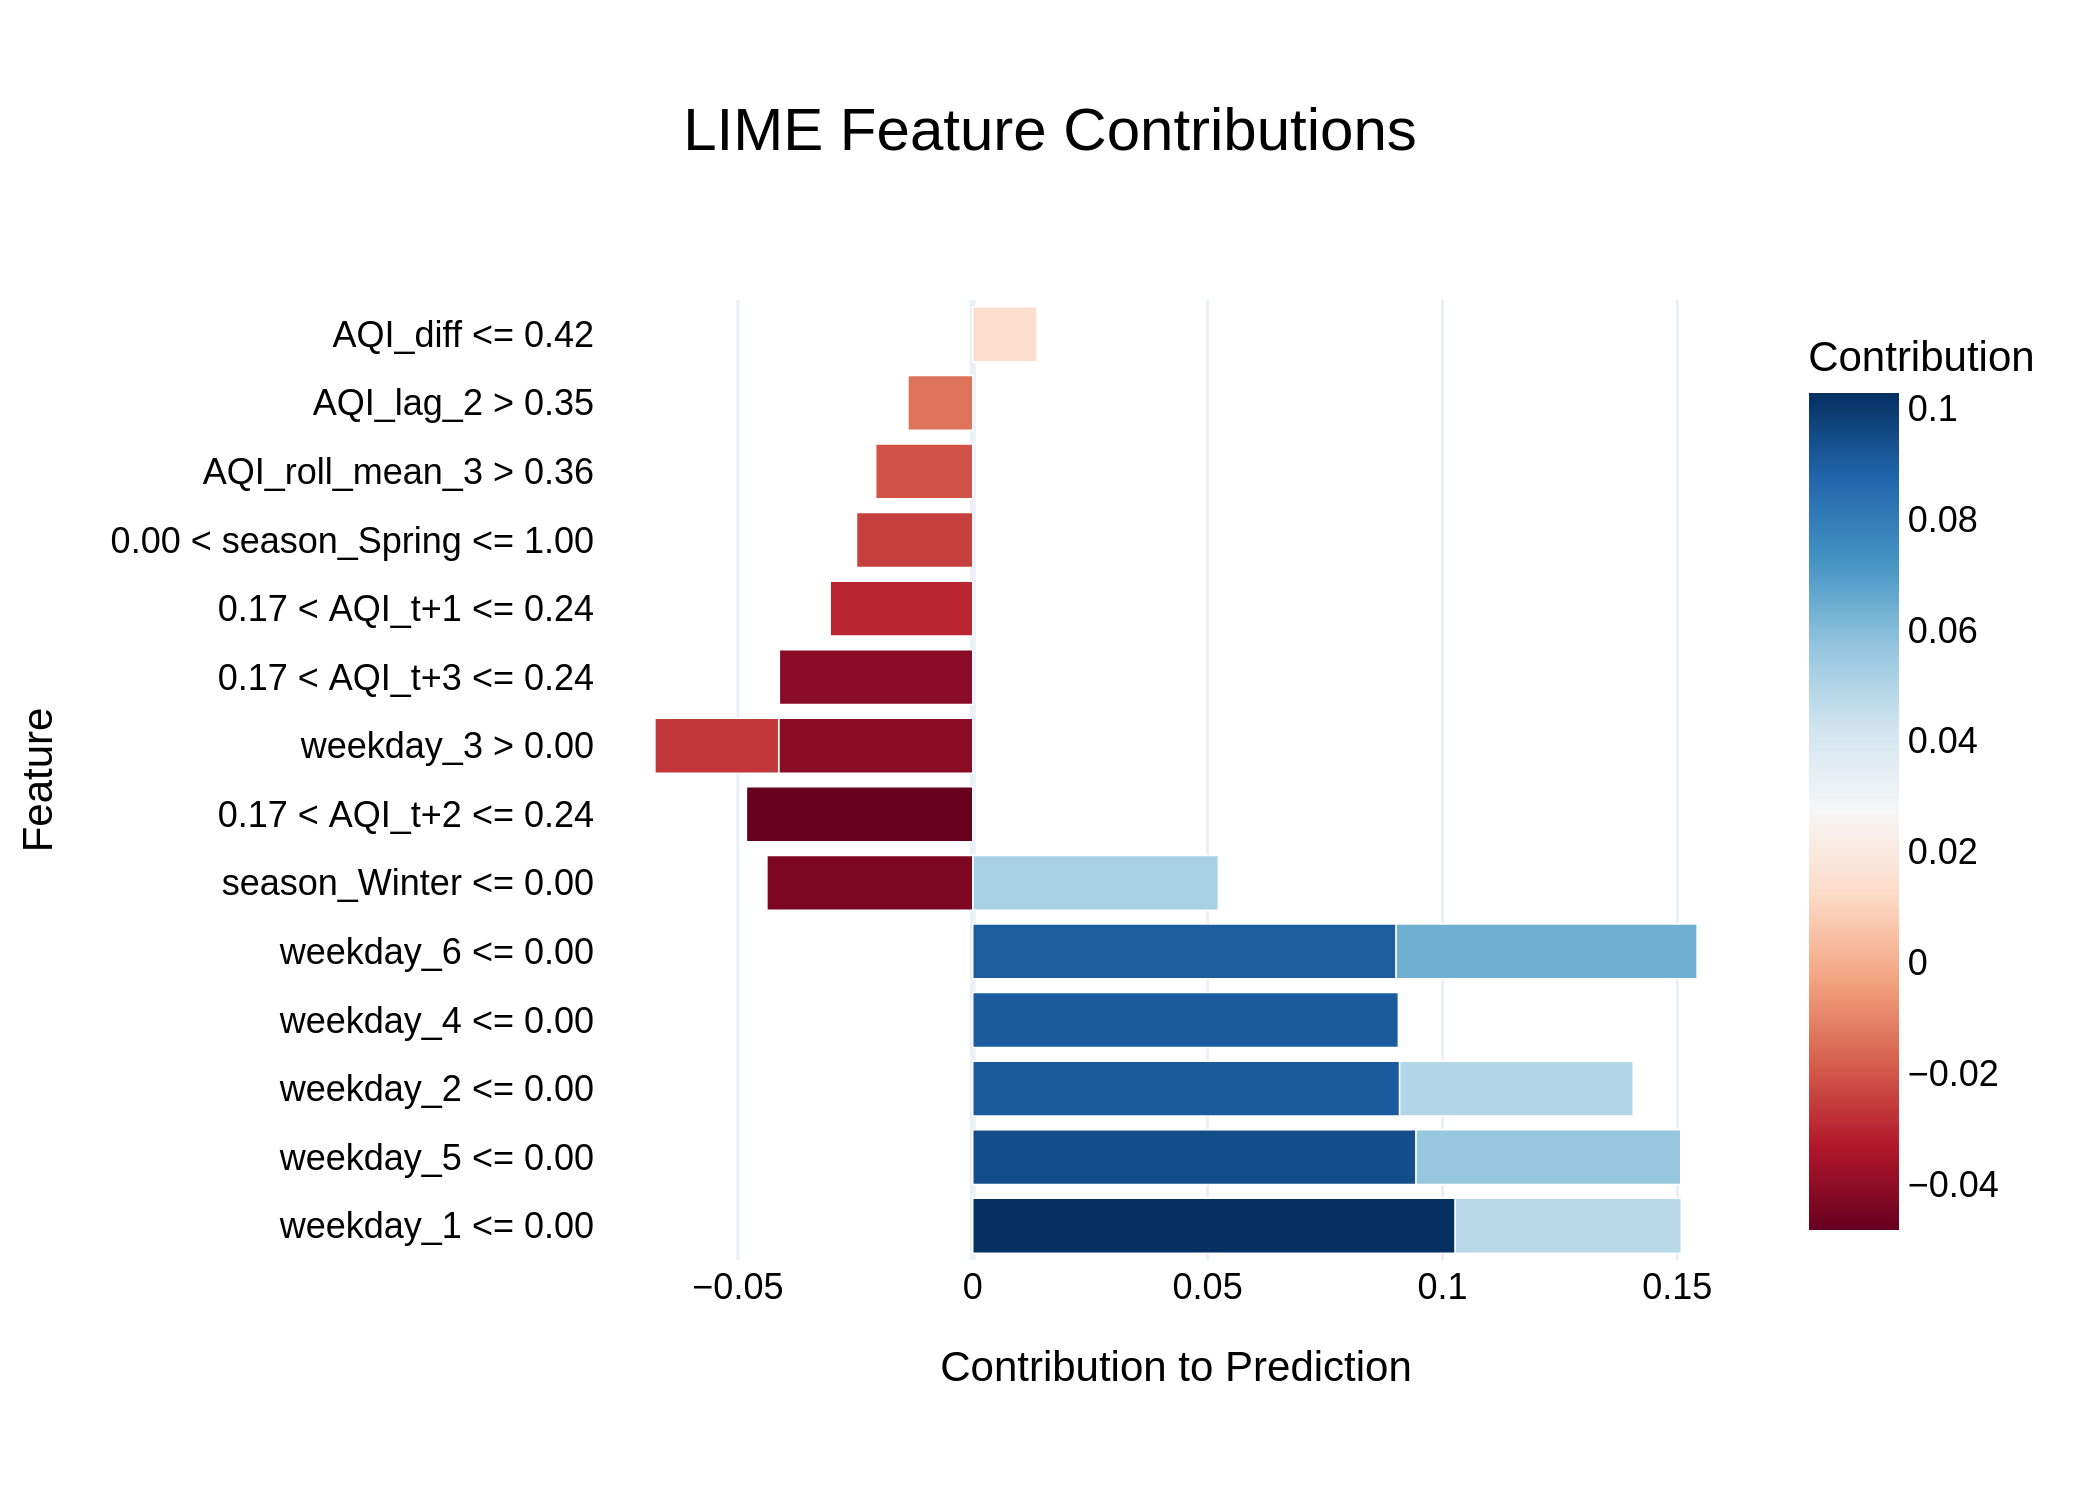

The table this chart was drawn from, first rows:
Feature, Contribution
weekday_1 <= 0.00, 0.1027
weekday_5 <= 0.00, 0.09437
weekday_2 <= 0.00, 0.09087
weekday_4 <= 0.00, 0.09061
weekday_6 <= 0.00, 0.09013
weekday_6 <= 0.00, 0.06407
weekday_5 <= 0.00, 0.05636
season_Winter <= 0.00, 0.05228
weekday_2 <= 0.00, 0.04972
0.17 < AQI_t+2 <= 0.24, -0.04819
weekday_1 <= 0.00, 0.04811
season_Winter <= 0.00, -0.04383
weekday_3 > 0.00, -0.04131
0.17 < AQI_t+3 <= 0.24, -0.04117
0.17 < AQI_t+1 <= 0.24, -0.03035
weekday_3 > 0.00, -0.02636
0.00 < season_Spring <= 1.00, -0.02474
AQI_roll_mean_3 > 0.36, -0.02066
AQI_lag_2 > 0.35, -0.0138
AQI_diff <= 0.42, 0.0137
